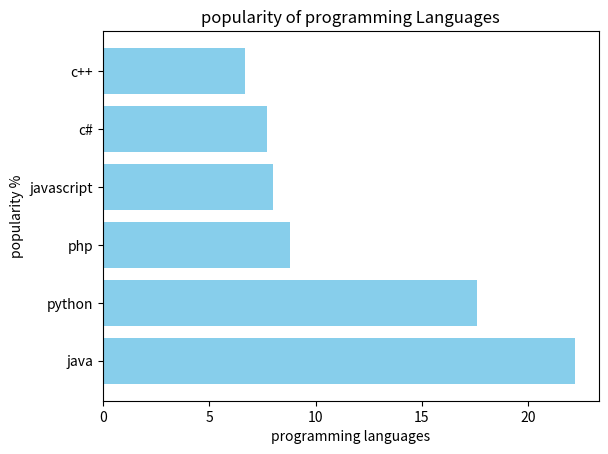

Generate this figure with matplotlib:
import matplotlib.pyplot as plt

x=['java','python','php','javascript','c#','c++']
y=[22.2, 17.6, 8.8, 8, 7.7, 6.7]

plt.barh(x, y, color='skyblue')
plt.xlabel("programming languages")
plt.ylabel("popularity %")
plt.title("popularity of programming Languages")
plt.savefig('p_16_2.png')